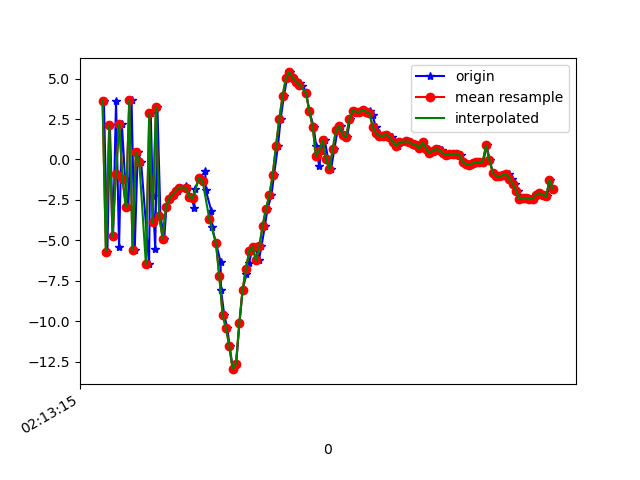

Values plotted in this chart, from the file beside it:
1617847995328, 543638889129046, 3.6231089, 0.92303824, 1.8373194
1617847995349, 543638908359816, -5.696, -1.024, -1.199
1617847995364, 543638927590586, 2.127, 0.6107, 7.983
1617847995383, 543638946821356, -4.74, -0.5595, -7.33
1617847995401, 543638966052126, 3.629, 1.298, 4.32
1617847995419, 543638985282896, -5.399, -0.8422, -0.07326
1617847995436, 543639004513666, 2.191, 0.6866, -4.526
1617847995455, 543639023744436, -1.208, -0.4387, 7.585
1617847995475, 543639042975206, -2.964, -0.5551, -7.931
1617847995494, 543639062205976, 3.652, 0.8633, 5.558
1617847995513, 543639081436746, -5.589, -1.002, 0.4962
1617847995531, 543639100667516, 0.4658, 0.07851, -6.326
1617847995551, 543639119898286, -0.1271, -0.4044, 8.107
1617847995599, 543639139129056, -6.479, -1.501, -4.393
1617847995609, 543639158359826, 2.848, 0.2866, -1.85
1617847995621, 543639177590596, -2.283, -1.072, 7.884
1617847995636, 543639196821366, -5.514, -1.939, -5.73
1617847995649, 543639216052136, 3.243, -0.9475, 3.138
1617847995667, 543639235282906, -3.481, -2.452, 8.401
1617847995690, 543639254513676, -4.891, -2.234, -2.46
1617847995703, 543639273744446, -2.954, -1.801, 0.6992
1617847995724, 543639292975216, -2.418, -2.011, 1.955
1617847995749, 543639312205986, -2.17, -2.175, 2.016
1617847995771, 543639331436756, -1.96, -1.364, 2.124
1617847995788, 543639350667526, -1.736, -0.4081, 1.391
1617847995821, 543639369898296, -1.667, -1.065, 0.9491
1617847995825, 543639389129066, -1.827, -1.718, 0.7072
1617847995852, 543639408359836, -2.339, -1.559, 0.6162
1617847995870, 543639427590606, -2.981, -0.7908, 0.2511
1617847995873, 543639446821376, -1.805, -1.459, -1.169
1617847995904, 543639466052146, -1.14, -2.758, -0.1641
1617847995936, 543639485282916, -0.7434, -2.626, 1.3
1617847995939, 543639504513686, -1.894, -1.051, 0.5207
1617847995972, 543639523744456, -3.181, -0.2757, -0.26
1617847995976, 543639542975226, -4.171, -0.09596, -0.5676
1617847996001, 543639562205996, -5.183, 0.8952, 0.315
1617847996028, 543639581436766, -6.359, 2.838, 3.096
1617847996030, 543639600667536, -8.052, 5.405, 5.522
1617847996050, 543639619898306, -9.628, 6.783, 4.591
1617847996068, 543639639129076, -10.43, 6.718, 6.084
1617847996082, 543639658359846, -11.54, 7.374, 10.49
1617847996102, 543639677590616, -12.97, 7.209, 12.15
1617847996121, 543639696821386, -12.67, 5.541, 11.15
1617847996141, 543639716052156, -10.14, 4.339, 9.509
1617847996160, 543639735282926, -8.05, 2.813, 7.545
1617847996183, 543639754513696, -7.102, 1.142, 5.552
1617847996197, 543639773744466, -6.419, -1.058, 3.187
1617847996217, 543639792975236, -5.664, -3.052, 0.8993
1617847996238, 543639812206006, -5.415, -3.352, -0.6623
1617847996257, 543639831436776, -6.246, 0.5762, -6.093
1617847996273, 543639850667546, -5.377, 0.06413, -9.091
1617847996294, 543639869898316, -4.088, -0.8022, -10.83
1617847996309, 543639889129086, -3.056, -0.07, -11.28
1617847996333, 543639908359856, -2.22, 0.7854, -9.841
1617847996348, 543639927590626, -0.984, 1.644, -9.04
1617847996372, 543639946821396, 0.8358, 2.611, -8.491
1617847996388, 543639966052166, 2.506, 3.133, -7.84
1617847996408, 543639985282936, 3.948, 2.365, -7.252
1617847996427, 543640004513706, 5.047, 2.488, -6.902
1617847996445, 543640023744476, 5.383, 2.411, -6.382
1617847996464, 543640042975246, 5.067, 1.469, -5.085
... 81 more rows
